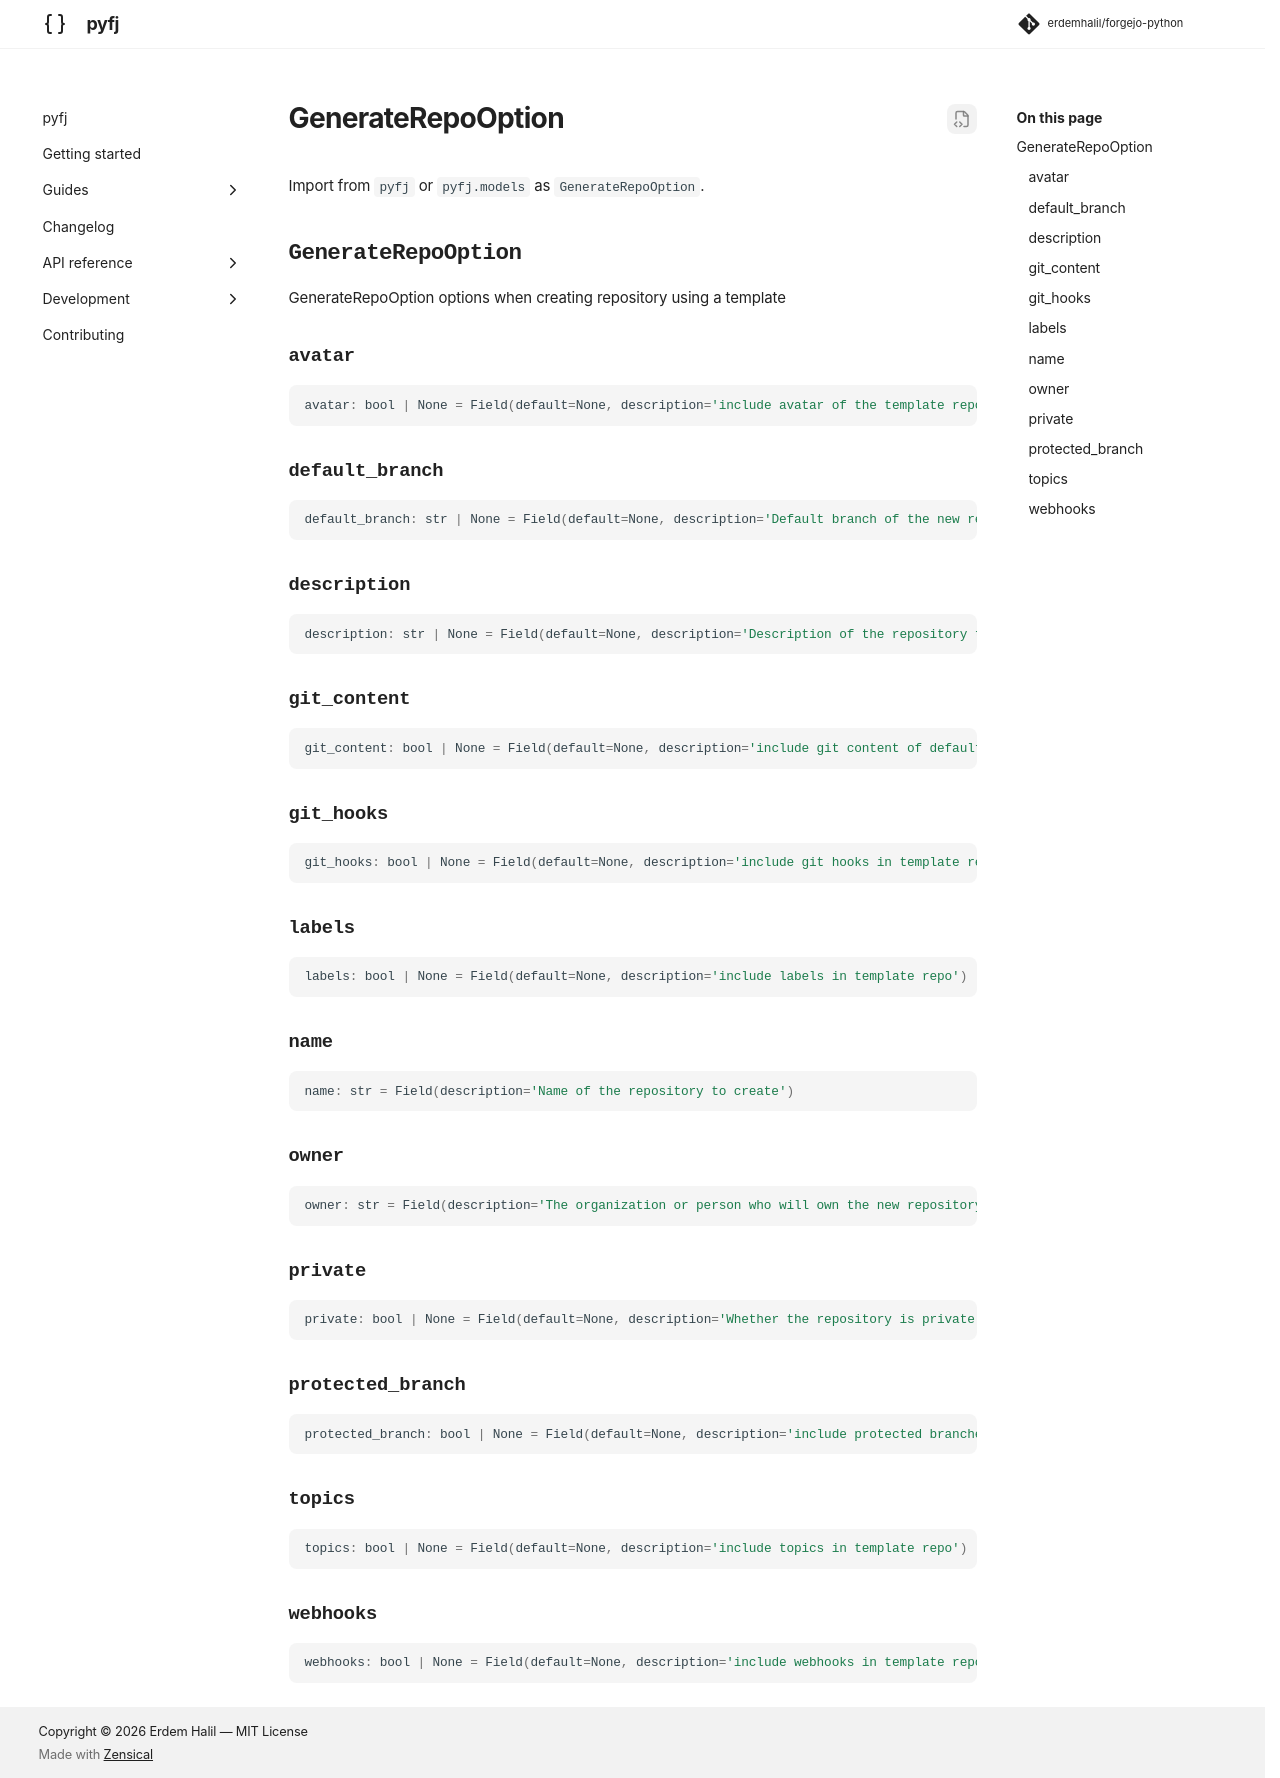

repository: erdemhalil/forgejo-python · page: 0.1/reference/models/generate_repo_option/index.html · generator: mkdocs

---
title: "GenerateRepoOption"
description: "GenerateRepoOption options when creating repository using a template"
---

# GenerateRepoOption

Import from `pyfj` or `pyfj.models` as `GenerateRepoOption`.

::: pyfj._generated.models.generate_repo_option.GenerateRepoOption
